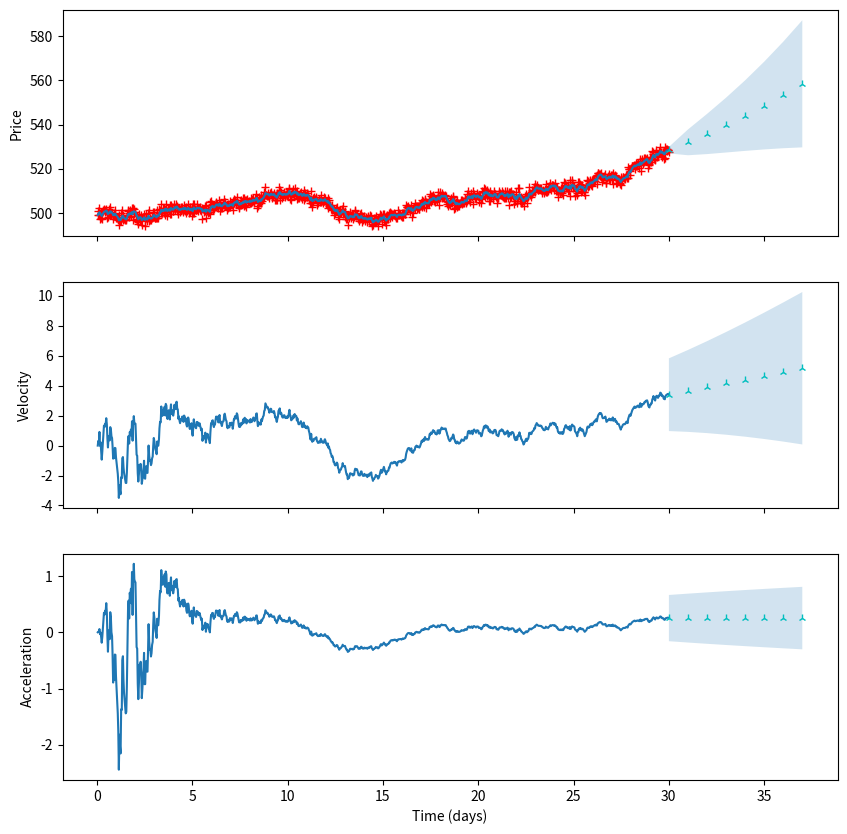

This chart was generated by the following Python code:
'''
Many of the principles implemented in this module were learned from the textbook "Probablistic Robotics"
A link to this book can be found at https://docs.ufpr.br/~danielsantos/ProbabilisticRobotics.pdf
Table 3.1 on page 36 is a good jumping off location
'''

import numpy as np
import matplotlib.pyplot as plt

def discrete_propagate(x, P, A, Rt, B=None, u=None):
    """
    Performs the Discrete Propogate step (lines 2 and 3 in table 3.1)
    :param x: The state of the filter
    :type x: (N, 1) ndarray
    :param P: The covariance of the current state
    :type P: (N, N) ndarray
    :param A: The propagation model matrix
    :type A: (N, N) ndarray
    :param Rt: The Covariance Matrix of the propagation model noise
    :type Rt: (N, N) ndarray
    :param B: The motion model input matrix
    :type B: (N, P) ndarray where p is the number of inputs
    :param u: The inputs to the motion model
    :type u: (P, 1) ndarray
    :return: x_out, P_out: the predicted state and predicted covariance
    :rtype: (N, 1) ndarray and (N, N) ndarray
    """
    x_out = A @ x
    if B is not None:
        x_out += B @ u
    P_out = A @ P @ A.conj().T + Rt
    return x_out, P_out


def runge_kutta4(f, del_t, x):
    """
    The runge kutta 4 method for propagating nonlinear continuous models
    :param f:
    :type f:
    :param del_t:
    :type del_t:
    :param x:
    :type x:
    :return:
    :rtype:
    """
    k1 = f(0, x)
    k2 = f(del_t / 2, x + del_t * k1 / 2)
    k3 = f(del_t / 2, x + del_t * k2 / 2)
    k4 = f(del_t, x + del_t * k3)
    y_out = x + del_t / 6 * (k1 + 2 * k2 + 2 * k3 + k4)
    return y_out


def continuous_propagate(x, P, A, Rt, B=None, u=None, del_t=.1):
    """
    The propogation function for if the model is a continuous motion model
    :param x:
    :type x:
    :param P:
    :type P:
    :param A:
    :type A:
    :param Rt:
    :type Rt:
    :param B:
    :type B:
    :param u:
    :type u:
    :param del_t:
    :type del_t:
    :return:
    :rtype:
    """
    if B is not None:
        f = lambda t, xx: A @ xx + B @ u
        x_out = runge_kutta4(f, del_t, x)
        f = lambda t, xx: A @ xx + xx @ A.T + Rt
        P_out = runge_kutta4(f, del_t, P)
    else:
        A_tmp = continuous2discrete(A, del_t)
        x_out, P_out = discrete_propagate(x, P, A=A_tmp, Rt=del_t * Rt)
    return x_out, P_out


def continuous2discrete(A, del_t):
    """
    Converts a continuous model matrix to a discrete model matrix
    :param A:
    :type A:
    :param del_t:
    :type del_t:
    :return:
    :rtype:
    """
    from scipy.linalg import expm
    return expm(A * del_t)


def discrete_sensor_update(x, P, C, z, Qt, outlier_thresh=None):
    """
    Performs the Discrete sensor update (Lines 4-6 of table 2.1)
    :param x: The state of the filter
    :type x: (N, 1) ndarray
    :param P: The covariance of the current state
    :type P: (N, N) ndarray
    :param C: The sensor model Matrix
    :type C: (l, N) ndarray where L is the dimensionality of the measurement (usually 1)
    :param z: The measurement
    :type z: (l, 1) ndarray
    :param Qt: The measurement noise covariance matrix
    :type Qt: (l, l) ndarray
    :param outlier_thresh: The number of standard deviations away a measurement can be before being thrown out
    :type outlier_thresh: float
    :return: x_out, P_out  The aposteri estimates of the mean and covariance
    :rtype: (N, 1) ndarray, (N, N) ndarray
    """
    resid = (z - C @ x)
    sig_i = np.linalg.inv(C @ P @ C.T + Qt)
    if outlier_thresh is not None:
        mahalanobis = np.sqrt(resid.conj().T @ sig_i @ resid)
        print(mahalanobis)
        if mahalanobis > outlier_thresh:
            print('OUTLIER')
            return x, P
    K = P @ C.conj().T @ sig_i
    x_out = x + K @ resid
    P_out = (np.eye(len(P)) - K @ C) @ P
    return x_out, P_out


def get_transformed_covariance(C, P):
    """

    :param C:
    :type C:
    :param P:
    :type P:
    :return:
    :rtype:
    """
    return C @ P @ C.T


def create_synthetic_data(A_cont, C, Rt, Qt, x, num_samples=100):
    time_list = np.linspace(0,30,num_samples)
    delta = time_list[1]-time_list[0]
    time_list += np.random.random(num_samples)/5*delta
    x_list, z_list = [], []
    for idx in range(len(time_list)-1):
        delta_t = time_list[idx+1]-time_list[idx]
        A = continuous2discrete(A_cont,delta_t)
        x = A @ x + np.random.multivariate_normal(np.zeros(len(A)), delta_t*Rt)[:, np.newaxis]
        x_list.append(x)
        z = C @ x + np.random.multivariate_normal(np.zeros(1), Qt)
        z_list.append(z.squeeze())
    return time_list, x_list, z_list

# def kalman_filter(x0,P0,A,B,C,Rt,Qt,u_list,z_list):


def kalman_josh_main(A_cont,C,Rt,Qt,time_list,z_list):
    x = np.array([[z_list[0],0,0]]).T
    P = np.diag([1,10,10])


    x_list, P_list = [], []

    for idx, measurement in enumerate(z_list):
        delta_t = time_list[idx + 1] - time_list[idx]
        A = continuous2discrete(A_cont, delta_t)
        x, P = discrete_propagate(x, P, A, delta_t*Rt)
        x, P = discrete_sensor_update(x, P, C, measurement, Qt)
        x_list.append(x)
        P_list.append(P)

    x_list = np.atleast_3d(x_list)
    P_list = np.atleast_3d(P_list)
    fig, ax_list = plt.subplots(3,1, sharex=True, figsize=(10,10))
    plt.sca(ax_list[0])
    plt.plot(time_list[1:], z_list, 'r+', label='Stock Prices')
    label_list = ['Price', 'Velocity', 'Acceleration']

    A_1day =continuous2discrete(A_cont,1)
    x_pred, P_pred = [x_list[-1,:,:]], [P_list[-1,:,:]]
    for i in range(7):
        x, P = discrete_propagate(x_pred[-1],P_pred[-1],A_1day,Rt)
        x_pred.append(x)
        P_pred.append(P)

    t_pred = time_list[-1]+np.arange(8)
    x_pred = np.atleast_3d(x_pred)
    P_pred = np.atleast_3d(P_pred)

    for i, label in enumerate(label_list):
        plt.sca(ax_list[i])
        plt.ylabel(label)
        plt.plot(time_list[1:],x_list[:,i,0])
        mean_pred = x_pred[:,i,0]
        plt.plot(t_pred,mean_pred,'c2')
        e0 = np.array([[0, 0, 0]]).T
        e0[i,0] = 1
        e0 = e0[np.newaxis,...]
        conf_interval = 2*np.sqrt(e0.swapaxes(-1,-2)@P_pred@e0).squeeze()
        plt.fill_between(t_pred,mean_pred+conf_interval,mean_pred-conf_interval,alpha = .2)





    plt.xlabel('Time (days)')
    plt.show()

if __name__ == '__main__':


    A_cont = np.array([[0, 1, 0],
                       [0, 0, 1],
                       [0, 0, 0]])

    C = np.array([[1, 0, 0]])

    Rt = np.diag([6, 0, .005])

    Qt = np.array([[2]])

    x = np.array([[500], [0], [0]])


    time, x_list, z_list = create_synthetic_data(A_cont, C, Rt, Qt, x, num_samples=1000)
    kalman_josh_main(A_cont, C, Rt, Qt, time, z_list)

    # plt.plot(z_list, '+')
    # plt.show()

    # del_t = .1
    # A_cont = np.array([[0, 1, 0],
    #                    [0, 0, 1],
    #                    [0, 0, 0]])
    # A_disc = np.array([[1, del_t, del_t ** 2 / 2],
    #                    [0, 1, del_t],
    #                    [0, 0, 1]])
    #
    # x = np.array([[0, 0, 9.8]]).T
    # P = np.eye(3)
    # Rt = np.zeros((3, 3))
    # Rt[2, 2] = 1E-5
    # for i in range(10):
    #     x, P = continuous_propagate(x, P, A_cont, Rt, del_t=.1)
    # print(x)
    # print(P)
    # Qt = np.eye(3)
    # x, P = discrete_sensor_update(x, P, np.eye(3), x, Qt, 3)
